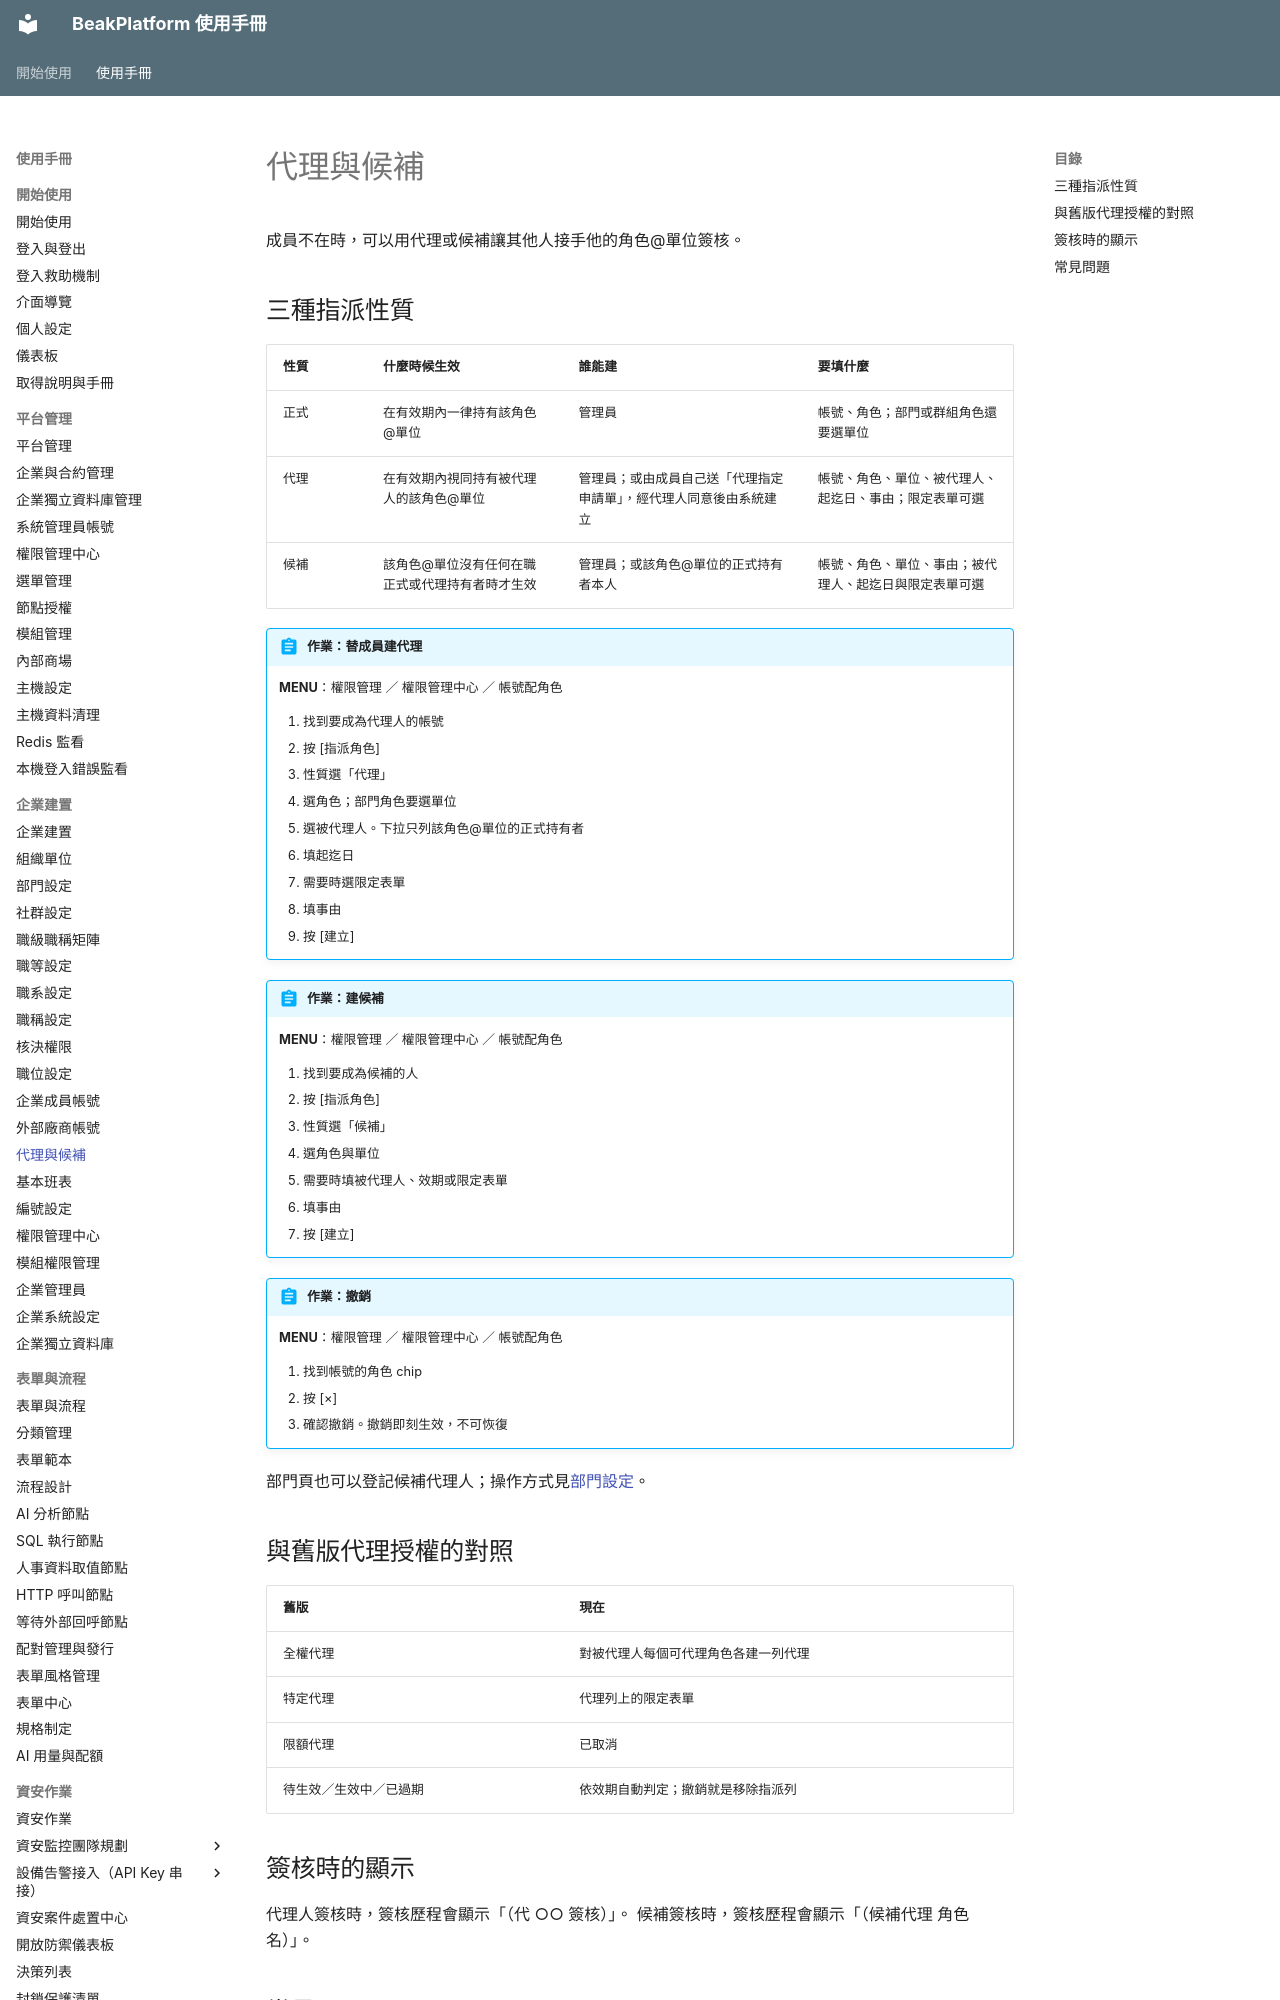

repository: ethan-beakmask/BeakPlatform · page: manual/03_org_setup/delegations.html · generator: mkdocs

---
title: 代理與候補
audience: ORG_ADMIN
order: 120
nav_menu: access_center_org
requires:
  - manual/03_org_setup/users
  - manual/03_org_setup/departments
produces:
  - 角色代理指派
  - 候補代理人登記
covers:
  - backend/app/services/role_assignment_service.py
  - backend/app/services/proxy_assignment_service.py
  - backend/app/api/access_center.py
  - backend/app/static/js/access-center/accounts.js
  - modules/form_workflow/services/task_authorizer.py
---

# 代理與候補

成員不在時，可以用代理或候補讓其他人接手他的角色@單位簽核。
